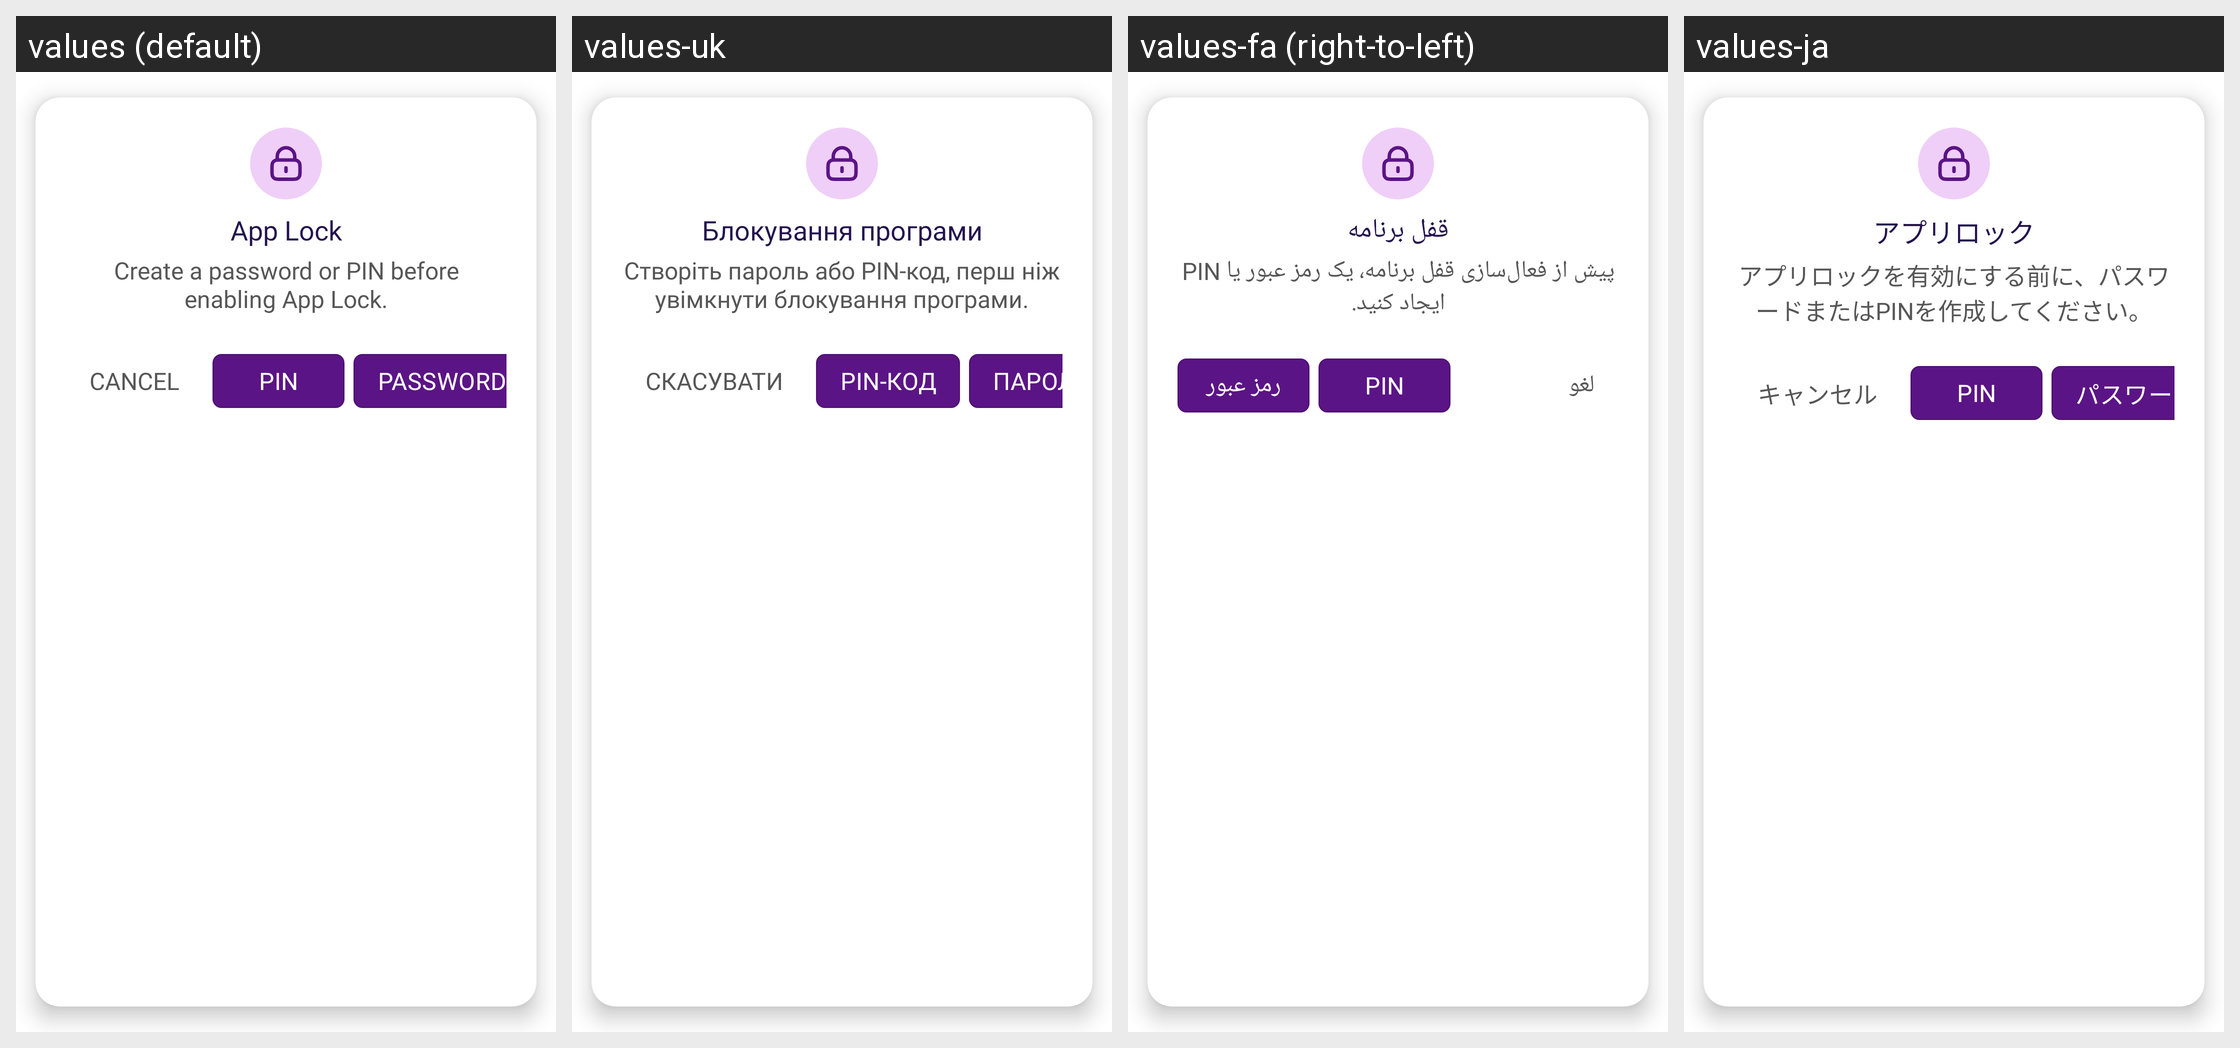

The Android screen above is rendered under several locales of the same app. Produce the string resources it draws, with the default and per-locale values.
Android screen res/layout/dialog_enable_app_lock.xml rendered under 4 locales, left to right: values (default), values-uk, values-fa (right-to-left), values-ja. Device: Nexus 5 (rendered at 1080×1920; each locale shown at half size, 540×960, under a caption strip naming it); theme Theme.MoneyTracker.
Other locales in the repository, not shown: values-ar, values-bn, values-cs, values-de, values-el, values-es, values-fr, values-hi, values-in, values-it, values-kn, values-ko, values-ml, values-ms, values-pl, values-pt-rBR, values-ro, values-ru, values-ta-rIN, values-te, values-th, values-tr, values-vi, values-zh-rCN, values-zh-rTW.
Strings drawn on this screen, with the default value and each locale's value (text and hints the layout hard-codes, and strings that could not be matched under every locale, appear in the picture but are not listed):

app_lock
  values: App Lock
  values-uk: Блокування програми
  values-fa: قفل برنامه
  values-ja: アプリロック

create_password_or_pin_first
  values: Create a password or PIN before enabling App Lock.
  values-uk: Створіть пароль або PIN-код, перш ніж увімкнути блокування програми.
  values-fa: پیش از فعال‌سازی قفل برنامه، یک رمز عبور یا PIN ایجاد کنید.
  values-ja: アプリロックを有効にする前に、パスワードまたはPINを作成してください。

cancel
  values: Cancel
  values-uk: Скасувати
  values-fa: لغو
  values-ja: キャンセル

text_pin
  values: PIN
  values-uk: PIN-код
  values-fa: PIN
  values-ja: PIN

password
  values: Password
  values-uk: Пароль
  values-fa: رمز عبور
  values-ja: パスワード
